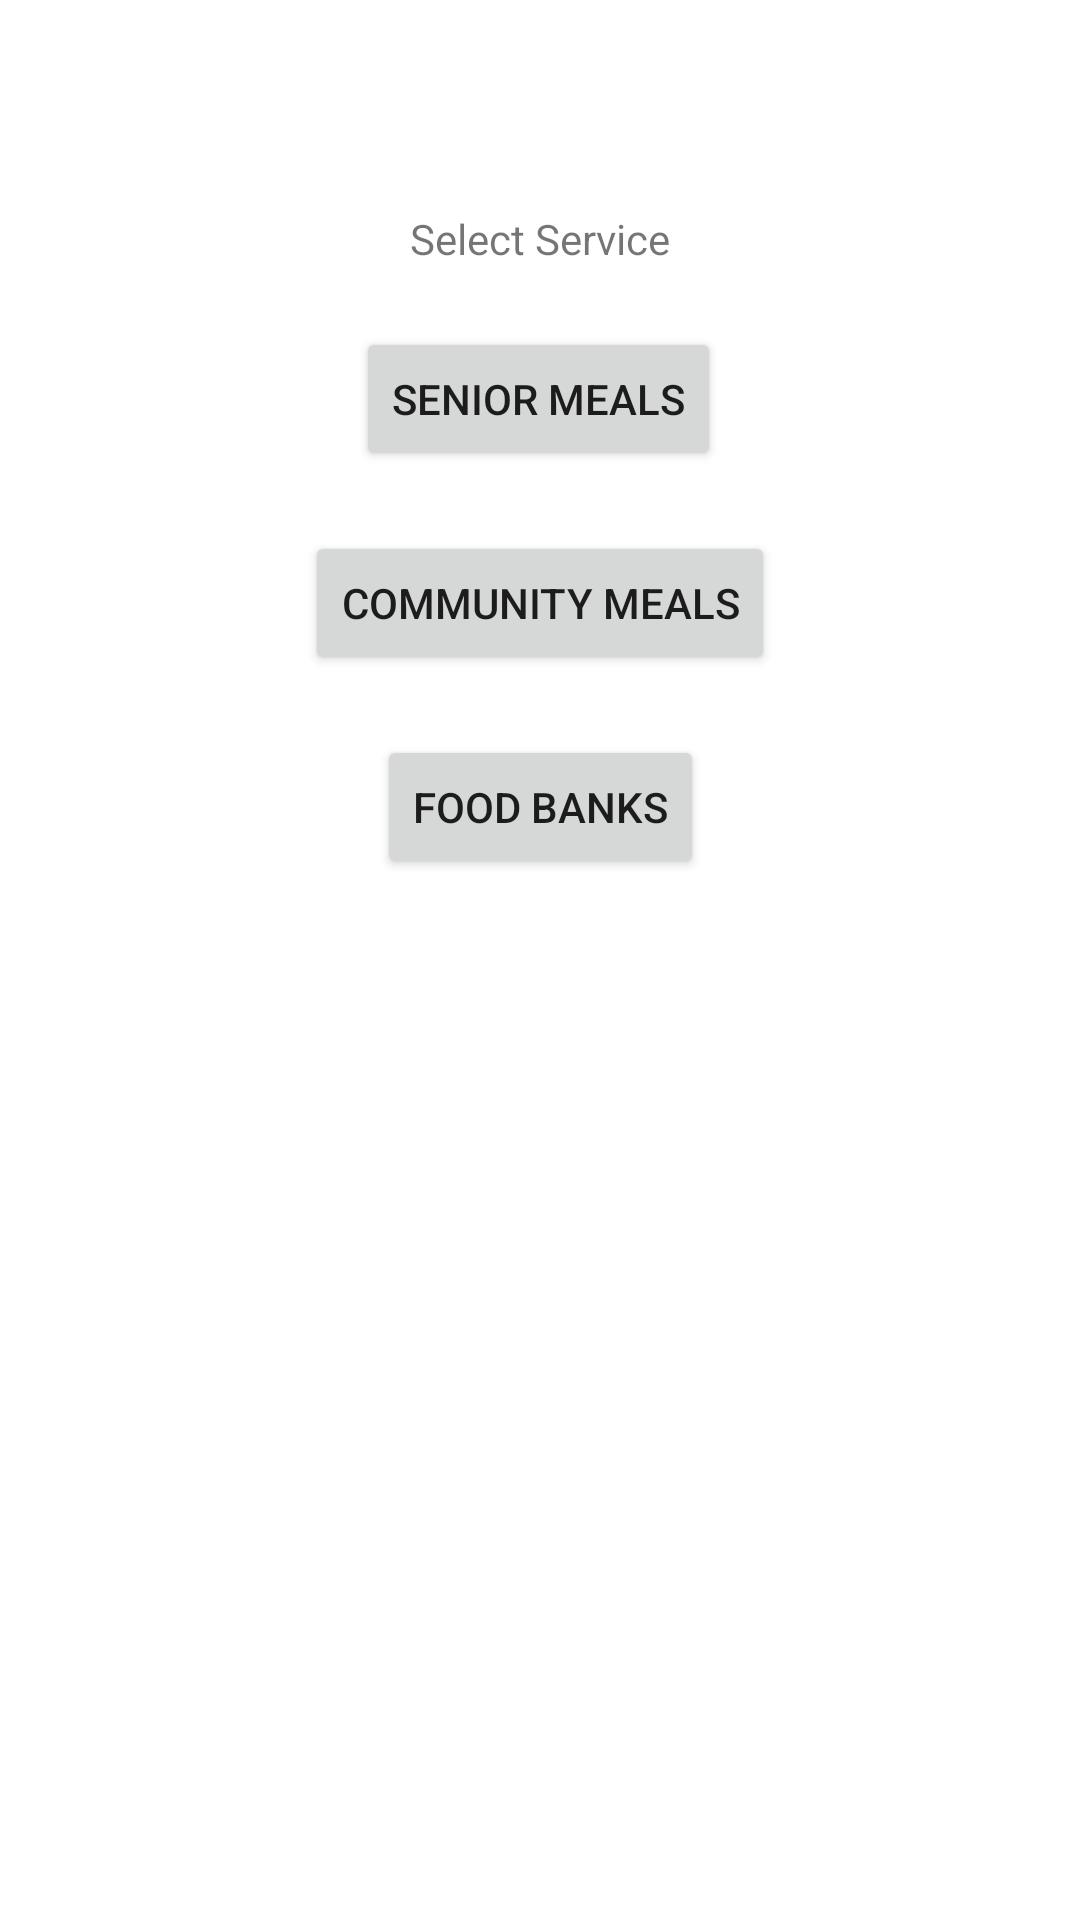

Produce the Android XML layout that renders to this screen, including the resource entries it uses.
<!-- AndroidManifest.xml: application theme Theme.FinalWhatcomAppV2 -->
<!-- res/layout/fragment_landing_page.xml -->
<?xml version="1.0" encoding="utf-8"?>
<androidx.constraintlayout.widget.ConstraintLayout xmlns:android="http://schemas.android.com/apk/res/android"
    xmlns:app="http://schemas.android.com/apk/res-auto"
    xmlns:tools="http://schemas.android.com/tools"
    android:layout_width="match_parent"
    android:layout_height="match_parent"
    tools:context=".LandingPageFragment">

    <Button
        android:id="@+id/buttonSeniorMeals"
        android:layout_width="wrap_content"
        android:layout_height="wrap_content"
        android:layout_marginTop="20dp"
        android:text="Senior Meals"
        app:layout_constraintEnd_toEndOf="parent"
        app:layout_constraintHorizontal_bias="0.498"
        app:layout_constraintStart_toStartOf="parent"
        app:layout_constraintTop_toBottomOf="@+id/textView" />

    <Button
        android:id="@+id/buttonCommunityMeals"
        android:layout_width="wrap_content"
        android:layout_height="wrap_content"
        android:layout_marginTop="20dp"
        android:text="Community Meals"
        app:layout_constraintEnd_toEndOf="parent"
        app:layout_constraintStart_toStartOf="parent"
        app:layout_constraintTop_toBottomOf="@+id/buttonSeniorMeals" />

    <Button
        android:id="@+id/buttonFoodBanks"
        android:layout_width="wrap_content"
        android:layout_height="wrap_content"
        android:layout_marginTop="20dp"
        android:text="Food Banks"
        app:layout_constraintEnd_toEndOf="parent"
        app:layout_constraintStart_toStartOf="parent"
        app:layout_constraintTop_toBottomOf="@+id/buttonCommunityMeals" />

    <TextView
        android:id="@+id/textView"
        android:layout_width="wrap_content"
        android:layout_height="wrap_content"
        android:layout_marginTop="70dp"
        android:text="Select Service"
        app:layout_constraintEnd_toEndOf="parent"
        app:layout_constraintStart_toStartOf="parent"
        app:layout_constraintTop_toTopOf="parent" />
</androidx.constraintlayout.widget.ConstraintLayout>
<!-- resources referenced by this layout -->
<resources>
  <style name="Theme.FinalWhatcomAppV2" parent="Theme.MaterialComponents.DayNight.DarkActionBar">
          
          <item name="colorPrimary">@color/purple_500</item>
          <item name="colorPrimaryVariant">@color/purple_700</item>
          <item name="colorOnPrimary">@color/white</item>
          
          <item name="colorSecondary">@color/teal_200</item>
          <item name="colorSecondaryVariant">@color/teal_700</item>
          <item name="colorOnSecondary">@color/black</item>
          
          <item name="android:statusBarColor" tools:targetApi="l">?attr/colorPrimaryVariant</item>
          
      </style>
  <!-- not gathered from this repository: default colours our renderer supplied (Android Studio template values) -->
  <color name="purple_500">#FF6200EE</color>
  <color name="purple_700">#FF3700B3</color>
  <color name="teal_200">#FF03DAC5</color>
  <color name="teal_700">#FF018786</color>
  <color name="black">#FF000000</color>
  <color name="white">#FFFFFFFF</color>
</resources>
